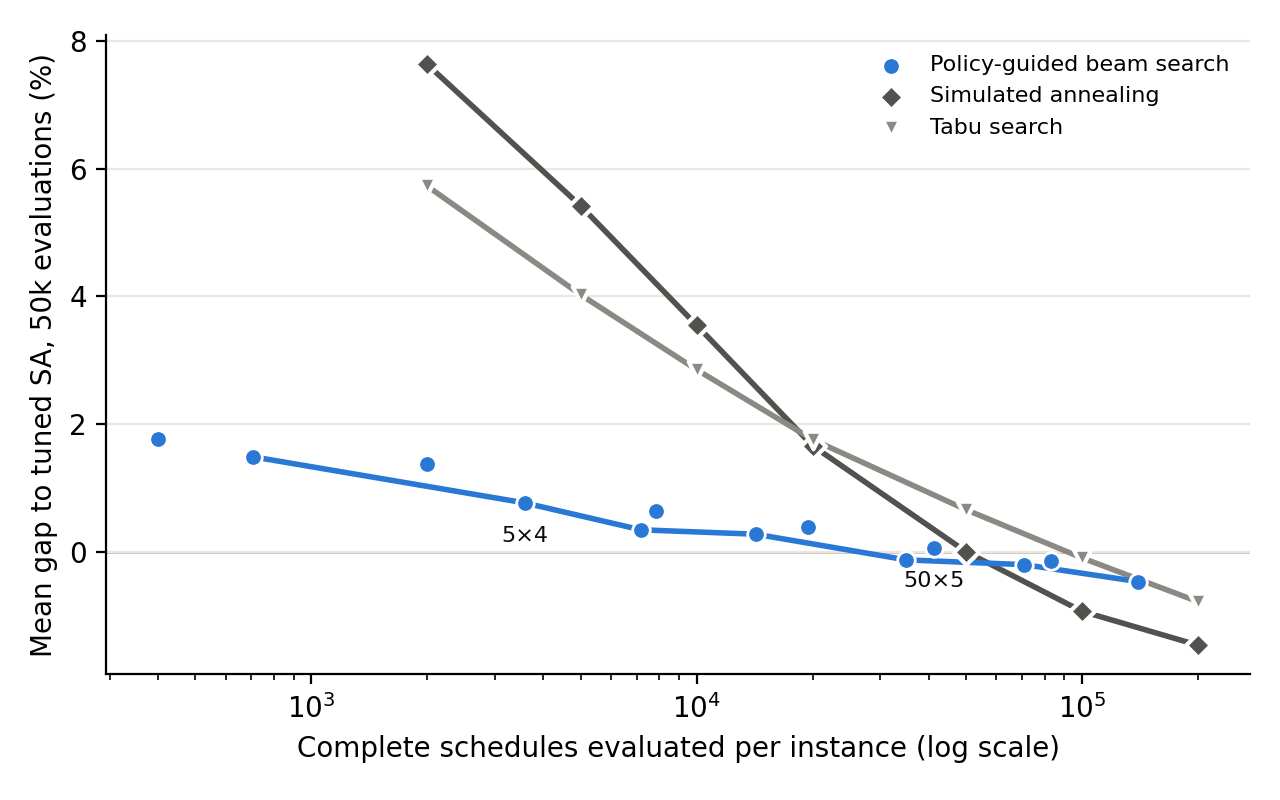

The table this chart was drawn from, first rows:
serie, config, plannings_evalues_moyens, ecart_moyen_pct, instances
Policy-guided beam search, faisceau=1,k=2, 401.1, 1.773, 127
Policy-guided beam search, faisceau=1,k=4, 707.6, 1.486, 127
Policy-guided beam search, faisceau=10,k=4, 7162, 0.343, 127
Policy-guided beam search, faisceau=100,k=4, 70821, -0.203, 127
Policy-guided beam search, faisceau=100,k=5, 83019, -0.149, 127
Policy-guided beam search, faisceau=20,k=2, 7864, 0.634, 127
Policy-guided beam search, faisceau=20,k=4, 14240, 0.274, 127
Policy-guided beam search, faisceau=200,k=4, 139382, -0.468, 127
Policy-guided beam search, faisceau=5,k=2, 1994, 1.381, 127
Policy-guided beam search, faisceau=5,k=4, 3580, 0.765, 127
Policy-guided beam search, faisceau=50,k=2, 19406, 0.387, 127
Policy-guided beam search, faisceau=50,k=4, 34962, -0.128, 127
Policy-guided beam search, faisceau=50,k=5, 41326, 0.05, 127
Simulated annealing, evals=10000,depart=heuristique,params=ta…, 10000, 3.549, 127
Simulated annealing, evals=100000,depart=heuristique,params=t…, 100000, -0.934, 127
Simulated annealing, evals=2000,depart=heuristique,params=tag…, 2000, 7.636, 127
Simulated annealing, evals=20000,depart=heuristique,params=ta…, 20000, 1.66, 127
Simulated annealing, evals=200000,depart=heuristique,params=t…, 200000, -1.466, 127
Simulated annealing, evals=5000,depart=heuristique,params=tag…, 5000, 5.421, 127
Simulated annealing, evals=50000,depart=heuristique,params=ta…, 50000, 0.0, 127
Tabu search, evals=10000,depart=heuristique,params=ta…, 10000, 2.853, 127
Tabu search, evals=100000,depart=heuristique,params=t…, 100000, -0.097, 127
Tabu search, evals=2000,depart=heuristique,params=tag…, 2000, 5.73, 127
Tabu search, evals=20000,depart=heuristique,params=ta…, 20000, 1.758, 127
Tabu search, evals=200000,depart=heuristique,params=t…, 200000, -0.783, 127
Tabu search, evals=5000,depart=heuristique,params=tag…, 5000, 4.027, 127
Tabu search, evals=50000,depart=heuristique,params=ta…, 50000, 0.658, 127
